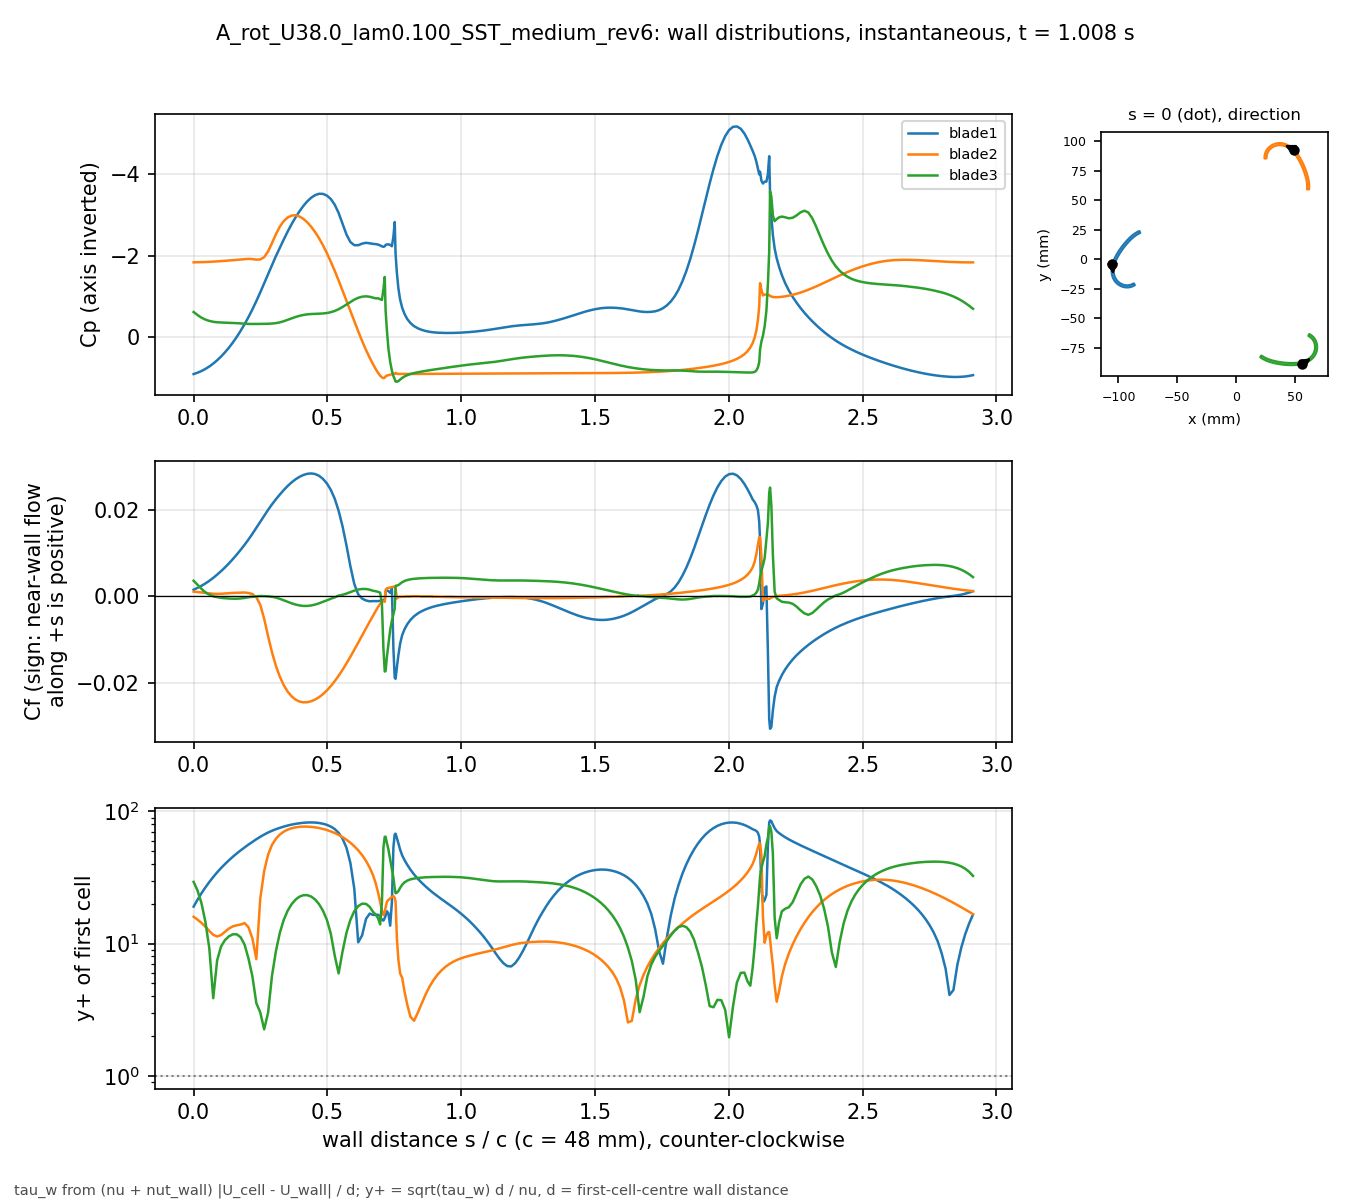

The table this chart was drawn from, first rows:
# A_rot_U38.0_lam0.100_SST_medium_rev6 t…, p_inf=8.97281; Cf signed by near-wall fl…
patch, s_over_c, x_m, y_m, Cp, Cf, yplus, d_first_m
blade1, 0.000000, -0.1051, -0.004132, 0.9084, 0.001509, 19.05, 0.0002767
blade1, 0.01465, -0.1053, -0.004813, 0.8749, 0.001926, 21.53, 0.0002767
blade1, 0.02929, -0.1055, -0.005498, 0.8333, 0.002404, 24.05, 0.0002767
blade1, 0.04394, -0.1056, -0.006189, 0.7826, 0.002946, 26.62, 0.0002767
blade1, 0.05859, -0.1057, -0.006883, 0.7222, 0.003558, 29.25, 0.0002767
blade1, 0.07323, -0.1058, -0.007581, 0.6512, 0.00424, 31.93, 0.0002767
blade1, 0.08788, -0.1059, -0.008281, 0.5696, 0.004985, 34.63, 0.0002767
blade1, 0.1025, -0.1059, -0.008983, 0.4773, 0.005792, 37.32, 0.0002767
blade1, 0.1172, -0.1059, -0.009686, 0.3739, 0.006657, 40.01, 0.0002767
blade1, 0.1318, -0.1059, -0.01039, 0.26, 0.007587, 42.72, 0.0002767
blade1, 0.1465, -0.1058, -0.01109, 0.133, 0.008577, 45.42, 0.0002767
blade1, 0.1611, -0.1058, -0.01179, -0.005256, 0.009623, 48.11, 0.0002767
blade1, 0.1758, -0.1057, -0.01248, -0.1553, 0.01073, 50.8, 0.0002767
blade1, 0.1904, -0.1055, -0.01317, -0.3182, 0.01189, 53.48, 0.0002767
blade1, 0.205, -0.1054, -0.01386, -0.4936, 0.01313, 56.18, 0.0002767
blade1, 0.2197, -0.1052, -0.01453, -0.6824, 0.01443, 58.91, 0.0002767
blade1, 0.2343, -0.1049, -0.0152, -0.885, 0.0158, 61.64, 0.0002767
blade1, 0.249, -0.1047, -0.01585, -1.1, 0.0172, 64.31, 0.0002767
blade1, 0.2636, -0.1044, -0.0165, -1.324, 0.01861, 66.89, 0.0002766
blade1, 0.2783, -0.1041, -0.01712, -1.552, 0.01997, 69.3, 0.0002766
blade1, 0.2929, -0.1037, -0.01773, -1.776, 0.02125, 71.48, 0.0002766
blade1, 0.3075, -0.1033, -0.01832, -1.992, 0.02243, 73.44, 0.0002766
blade1, 0.3222, -0.1029, -0.01888, -2.199, 0.02353, 75.21, 0.0002766
blade1, 0.3368, -0.1025, -0.01942, -2.401, 0.02456, 76.84, 0.0002766
blade1, 0.3515, -0.102, -0.01994, -2.596, 0.02551, 78.31, 0.0002766
blade1, 0.3661, -0.1015, -0.02044, -2.777, 0.02633, 79.57, 0.0002766
blade1, 0.3808, -0.101, -0.0209, -2.943, 0.02704, 80.62, 0.0002766
blade1, 0.3954, -0.1004, -0.02134, -3.093, 0.02761, 81.47, 0.0002766
blade1, 0.41, -0.09985, -0.02175, -3.226, 0.02804, 82.11, 0.0002766
blade1, 0.4247, -0.09926, -0.02213, -3.339, 0.02832, 82.51, 0.0002766
blade1, 0.4393, -0.09865, -0.02248, -3.428, 0.0284, 82.64, 0.0002766
blade1, 0.454, -0.09802, -0.0228, -3.491, 0.02827, 82.44, 0.0002766
blade1, 0.4686, -0.09738, -0.02308, -3.525, 0.02786, 81.84, 0.0002766
blade1, 0.4833, -0.09672, -0.02332, -3.522, 0.02715, 80.79, 0.0002766
blade1, 0.4979, -0.09605, -0.02353, -3.481, 0.0261, 79.21, 0.0002766
blade1, 0.5125, -0.09537, -0.02371, -3.397, 0.02461, 76.92, 0.0002766
blade1, 0.5272, -0.09468, -0.02384, -3.257, 0.02257, 73.65, 0.0002766
blade1, 0.5418, -0.09398, -0.02394, -3.053, 0.01976, 68.92, 0.0002766
blade1, 0.5565, -0.09328, -0.02399, -2.788, 0.01617, 62.35, 0.0002766
blade1, 0.5711, -0.09258, -0.02401, -2.525, 0.01177, 53.19, 0.0002766
blade1, 0.5857, -0.09187, -0.02398, -2.338, 0.006945, 40.86, 0.0002766
blade1, 0.6004, -0.09118, -0.02391, -2.261, 0.002817, 26.02, 0.0002766
blade1, 0.615, -0.09048, -0.0238, -2.26, 0.0004351, 10.23, 0.0002766
blade1, 0.6297, -0.08979, -0.02365, -2.299, -0.0005559, 11.56, 0.0002766
blade1, 0.6443, -0.08912, -0.02346, -2.319, -0.000987, 15.4, 0.0002766
blade1, 0.658, -0.0885, -0.02325, -2.307, -0.001185, 16.88, 0.0002766
blade1, 0.6701, -0.08796, -0.02303, -2.293, -0.001134, 16.51, 0.0002767
blade1, 0.6804, -0.0875, -0.02283, -2.287, -0.001133, 16.51, 0.0002767
blade1, 0.6894, -0.08712, -0.02264, -2.275, -0.001138, 16.55, 0.0002767
blade1, 0.697, -0.0868, -0.02246, -2.255, -0.001069, 16.02, 0.0002765
blade1, 0.7036, -0.08652, -0.02231, -2.232, -0.0009646, 15.19, 0.0002759
blade1, 0.7093, -0.08629, -0.02217, -2.221, -0.0009529, 14.95, 0.0002731
blade1, 0.7142, -0.08609, -0.02204, -2.233, -0.001024, 15.62, 0.0002753
blade1, 0.7174, -0.08605, -0.0219, -2.265, 0.001103, 16.26, 0.0002762
blade1, 0.7223, -0.08618, -0.0217, -2.279, 0.001303, 17.59, 0.0002749
blade1, 0.728, -0.08633, -0.02147, -2.281, 0.001193, 16.94, 0.0002767
blade1, 0.7344, -0.0865, -0.02121, -2.268, 0.0007779, 13.68, 0.0002767
blade1, 0.7409, -0.08667, -0.02095, -2.235, 0.001741, 20.47, 0.0002767
blade1, 0.7466, -0.08682, -0.02072, -2.473, -0.01219, 53.78, 0.0002749
... 613 more rows
